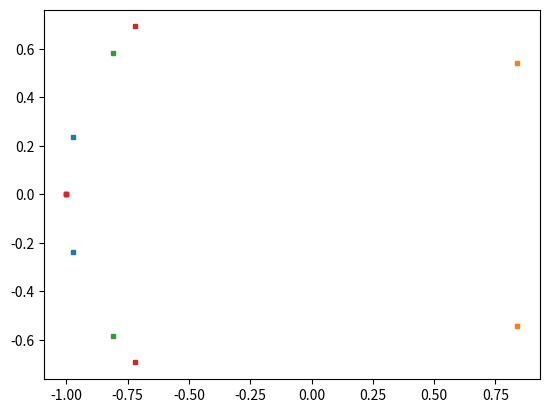

The script that saved this image:
# -*- coding: utf-8 -*-
"""
Created on Mon Aug 16 19:04:20 2021


We will have the following three inverters
1. Current COntrolled Inverters (INV1)
- gamma_d
- gamma_q


2. Voltage Controlled Inverters (INV2,3)
- theta
- voltage (maybe?)

3. Line dynamics
- Id
- Iq

Controller design :
    Current controller: Kp, Ki based on plant inversion
    The droop constants for the voltage is same for VCI 1,2
    The droop constants for the current controller is different
[redacted]
"""


import numpy as np
import matplotlib.pyplot as plt
from scipy.optimize import fsolve
from numpy.linalg import eig
#Number of module in series
Ns =1;

# Inverter paramertres
S_rated = 1000;
V_nom =  30*np.sqrt(2);
V_grid = V_nom*Ns;

I_nom = 2*S_rated/(3*V_grid);
omega_nom = 2*60*np.pi;
Rf = 0.4;
Lf = 1.2e-3;
Kdv = 0.45;
kp_v = 34;
E = V_grid;
Pref1 = 1000;
phi = np.arctan(Lf*omega_nom/Rf);
Zf = np.sqrt(Rf**2+(Lf*omega_nom)**2);



# x = [0=id, 1=iq, 2=delta, 3=V, 4=omega]

def f(x,param):
    
    V_nom , omega_nom, Lf, Rf, Pref1, kp_v, Kdv= param;

    Id = x[0];
    Iq = x[1];
    theta = x[2];
   
    dx_dt = [(1/Lf)*(-Rf*Id + Lf*omega_nom*Iq + (V_nom + kp_v*Pref1)*np.cos(theta)/(1+1.5*kp_v*(Id*np.cos(theta)+Iq*np.sin(theta) )) - V_nom),
            (1/Lf)*(-Rf*Iq - Lf*omega_nom*Id + (V_nom + kp_v*Pref1)*np.sin(theta)/(1+1.5*kp_v*(Id*np.cos(theta)+Iq*np.sin(theta) )) ),
            - Kdv*np.arctan2(Id*np.sin(theta)-Iq*np.cos(theta),Id*np.cos(theta)+Iq*np.sin(theta))]
    
    return dx_dt

# select four starting condtion from solving the equations by hand
x_init = np.array([[13.8589, -4.0005,0],
                [ 24.3632, 80.8617,0],
                [-42.7536, 60.0560,0],
                [-46.1541, 32.5128,0]]);


for i in range(0,len(x_init)):
    param = [V_nom , omega_nom, Lf, Rf, Pref1, kp_v, Kdv]
    print("We are solving for the following Id,Iq:",x_init[i,:])
    equilibrium, infodict,ie,msg = fsolve(f, x_init[i,:], param, full_output=1)

    Idsol = equilibrium[0];
    Iqsol = equilibrium[1];
    thetasol = equilibrium[2];

    Vsol = V_nom*np.sin(thetasol+phi)/np.sin(phi)
    P = 1.5*(Vsol**2*np.cos(phi)/Zf)-1.5*Vsol*V_nom*np.cos(thetasol+phi)/Zf
    Pcheck = ((V_nom+kp_v*Pref1)-Vsol)/kp_v
    Q = 1.5*Vsol**2*np.sin(phi)/Zf - 1.5*Vsol*V_nom*np.sin(thetasol+phi)/Zf

    print("P:",P,",  Q:",Q,",   Id:",Idsol,",  Iq:",Iqsol,",    V:",Vsol,",     theta",thetasol)

    [eig_val,eig_vect] = eig(infodict["fjac"]);
    eig_real = [ele.real for ele in eig_val];
    eig_imag = [ele.imag for ele in eig_val];

    plt.figure(1)
    plt.plot(eig_real, eig_imag,'s',markersize=3, markeredgewidth=1)
    plt.grid()

    print("Success ?",ie)

